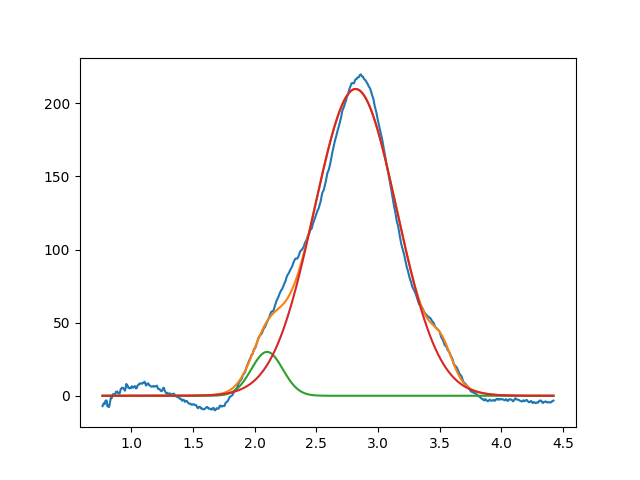

The data file committed next to this chart (first rows):
2.099999999999999645e+00, 2.999999999999999645e+01, 2.999999999999999334e-01, 9.999999999999998890e-01
2.817515619158047269e+00, 2.097918368017171815e+02, 7.874528679717462953e-01, 9.999999999991421307e-01
3.517534514433652948e+00, 1.786197866982154991e+01, 1.999999999999999556e-01, 9.999999999999993339e-01
